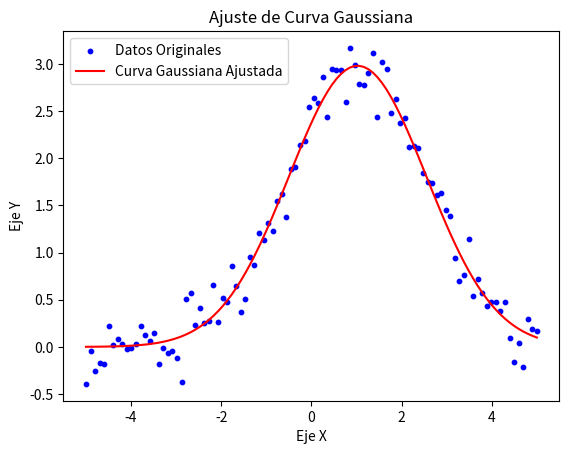

The script that saved this image:
"""
Enunciado:

Explora el análisis avanzado de datos y la aplicación de ajustes no lineales mediante el uso de SciPy. Este ejercicio se
centra en ajustar una función gaussiana a un conjunto de datos usando el módulo scipy.optimize.curve_fit y en calcular
la integral de esta curva con scipy.integrate.quad.

Implementar la función gaussian_fit_and_integration(data_x, data_y) que realice lo siguiente:
    Ajuste de Curva Gaussiana: Utilizar scipy.optimize.curve_fit para ajustar una curva gaussiana a los datos.
    Integración Numérica: Calcular la integral de la curva gaussiana ajustada sobre el rango de data_x utilizando
    scipy.integrate.quad.

Además, implementar la función plot_gaussian_fit(data_x, data_y, gaussian_params) para visualizar los datos originales
y la curva gaussiana ajustada.

Parámetros:
    data_x (List[float]): Lista de valores en el eje x.
    data_y (List[float]): Lista de valores en el eje y correspondientes a data_x.
    gaussian_params (Tuple[float]): Parámetros (amplitud, centro, ancho) de la curva gaussiana ajustada.

Ejemplo:
    Entrada:
        data_x = np.linspace(-5, 5, 100)
        data_y = 3 * np.exp(-(data_x - 1)**2 / (2 * 1.5**2)) + np.random.normal(0, 0.2, 100)
    Ejecución:
        gaussian_params, integral = gaussian_fit_and_integration(data_x, data_y)
        plot_gaussian_fit(data_x, data_y, gaussian_params)
    Salida:
        Un gráfico mostrando los datos originales y la curva gaussiana ajustada.
        La integral de la curva gaussiana ajustada.
"""

from scipy import optimize, integrate
import numpy as np
import matplotlib.pyplot as plt
import typing as t


def gaussian(x: float, amplitude: float, mean: float, stddev: float) -> float:
    # Write here your code
    return amplitude * np.exp(-((x - mean) ** 2) / (2 * stddev ** 2))

    pass

def gaussian_fit_and_integration(
    data_x: t.List[float], data_y: t.List[float]
) -> t.Tuple[t.Tuple[float], float]:
    # Write here your code
    # Ajuste de la curva gaussiana
    initial_guess = [1, 0, 1]  # Amplitud, media, desviación estándar   
    params, _ = optimize.curve_fit(gaussian, data_x, data_y, p0=initial_guess)
    # Calcular la integral de la curva gaussiana ajustada
    integral, _ = integrate.quad(gaussian, min(data_x), max(data_x), args=tuple(params))
    return params, integral  # type: ignore
    pass


def plot_gaussian_fit(
    data_x: t.List[float], data_y: t.List[float], gaussian_params: t.Tuple[float]
):
    # Write here your code
    # Graficar los datos originales
    plt.scatter(data_x, data_y, label='Datos Originales', color='blue', s=10)
    # Graficar la curva gaussiana ajustada
    x_fit = np.linspace(min(data_x), max(data_x), 100)
    y_fit = gaussian(x_fit, *gaussian_params)
    plt.plot(x_fit, y_fit, label='Curva Gaussiana Ajustada', color='red')
    # Configurar el gráfico
    plt.title('Ajuste de Curva Gaussiana')
    plt.xlabel('Eje X')
    plt.ylabel('Eje Y')
    plt.legend()
    plt.show()

    pass


#Si quieres probar tu código, descomenta las siguientes líneas y ejecuta el script
data_x = np.linspace(-5, 5, 100)
data_y = 3 * np.exp(-(data_x - 1) ** 2 / (2 * 1.5 ** 2)) + np.random.normal(0, 0.2, 100)
gaussian_params, integral = gaussian_fit_and_integration(data_x, data_y)
print("Integral de la curva gaussiana ajustada:", integral)
plot_gaussian_fit(data_x, data_y, gaussian_params)
